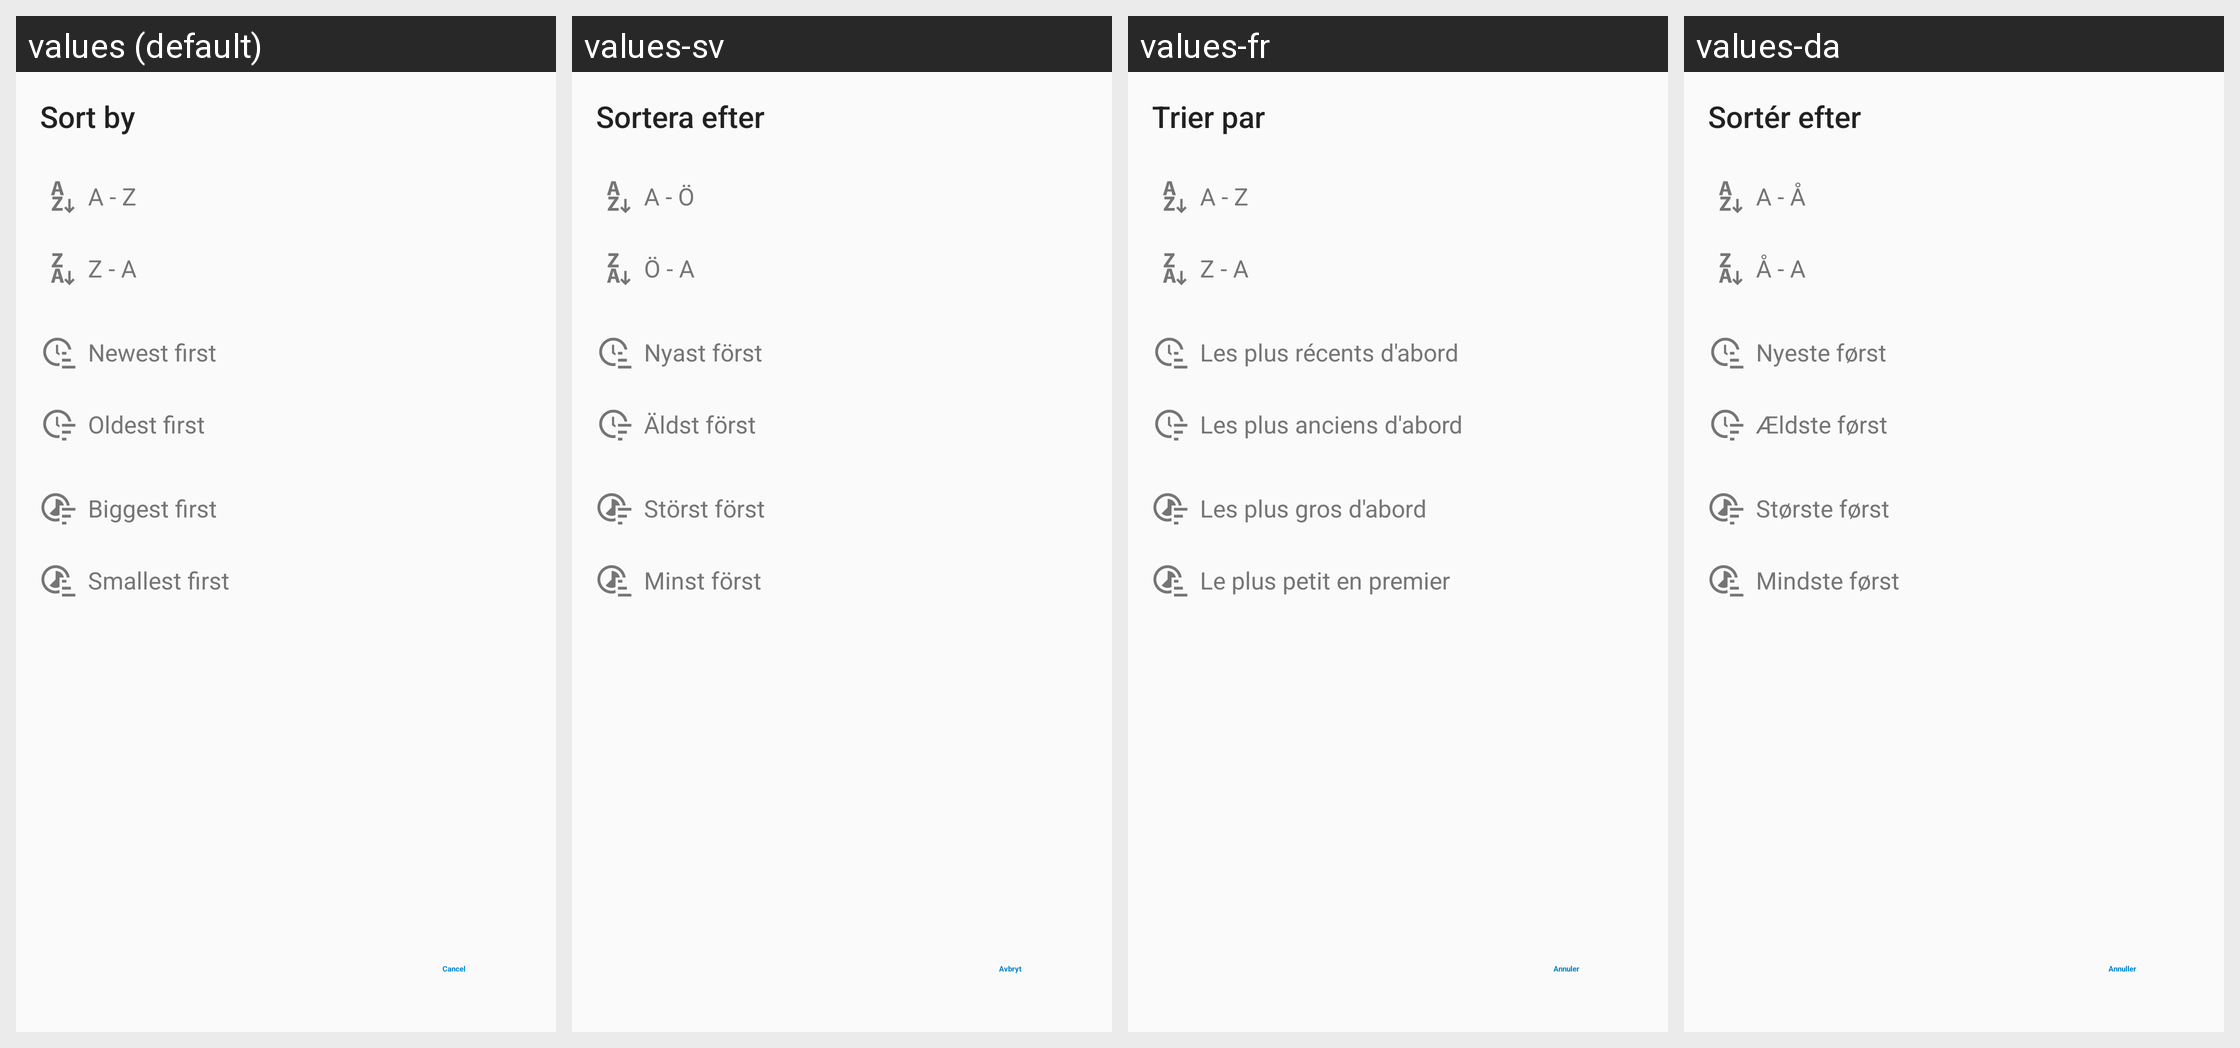

The same Android screen rendered under several of its app's locales, left to right. List the strings drawn on it with the default value and each locale's translation.
Android screen res/layout/sorting_order_fragment.xml rendered under 4 locales, left to right: values (default), values-sv, values-fr, values-da. Device: Nexus 5 (rendered at 1080×1920; each locale shown at half size, 540×960, under a caption strip naming it); theme AppTheme.
Other locales in the repository, not shown: values-ar, values-ast, values-be, values-bg-rBG, values-ca, values-cs-rCZ, values-de, values-de-rDE, values-el, values-en-rGB, values-es, values-es-rAR, values-es-rCL, values-es-rCO, values-es-rCR, values-es-rDO, values-es-rEC, values-es-rGT, values-es-rHN, values-es-rMX, values-es-rPR, values-es-rSV, values-et-rEE, values-eu, values-fa, values-fi-rFI, values-ga, values-gl, values-he, values-hr, values-hu-rHU, values-in, values-is, values-it, values-iw, values-ja-rJP, values-ka-rGE, values-ko, values-lo, values-lt-rLT, values-nb-rNO, values-nl, values-nn-rNO, values-pl, values-pt-rBR, values-pt-rPT, values-ro, values-ru, values-sc, values-sk-rSK, values-sl, values-sq, values-sr, values-sr-rSP, values-sw, values-tr, values-ug, values-uk, values-vi, values-zh-rCN, values-zh-rHK, values-zh-rTW.
Strings drawn on this screen, with the default value and each locale's value (text and hints the layout hard-codes, and strings that could not be matched under every locale, appear in the picture but are not listed):

nc_sort_by
  values: Sort by
  values-sv: Sortera efter
  values-fr: Trier par
  values-da: Sortér efter

menu_item_sort_by_name_a_z
  values: A - Z
  values-sv: A - Ö
  values-fr: A - Z
  values-da: A - Å

menu_item_sort_by_name_z_a
  values: Z - A
  values-sv: Ö - A
  values-fr: Z - A
  values-da: Å - A

menu_item_sort_by_date_oldest_first
  values: Oldest first
  values-sv: Äldst först
  values-fr: Les plus anciens d'abord
  values-da: Ældste først

menu_item_sort_by_date_newest_first
  values: Newest first
  values-sv: Nyast först
  values-fr: Les plus récents d'abord
  values-da: Nyeste først

menu_item_sort_by_size_biggest_first
  values: Biggest first
  values-sv: Störst först
  values-fr: Les plus gros d'abord
  values-da: Største først

menu_item_sort_by_size_smallest_first
  values: Smallest first
  values-sv: Minst först
  values-fr: Le plus petit en premier
  values-da: Mindste først

nc_cancel
  values: Cancel
  values-sv: Avbryt
  values-fr: Annuler
  values-da: Annuller
